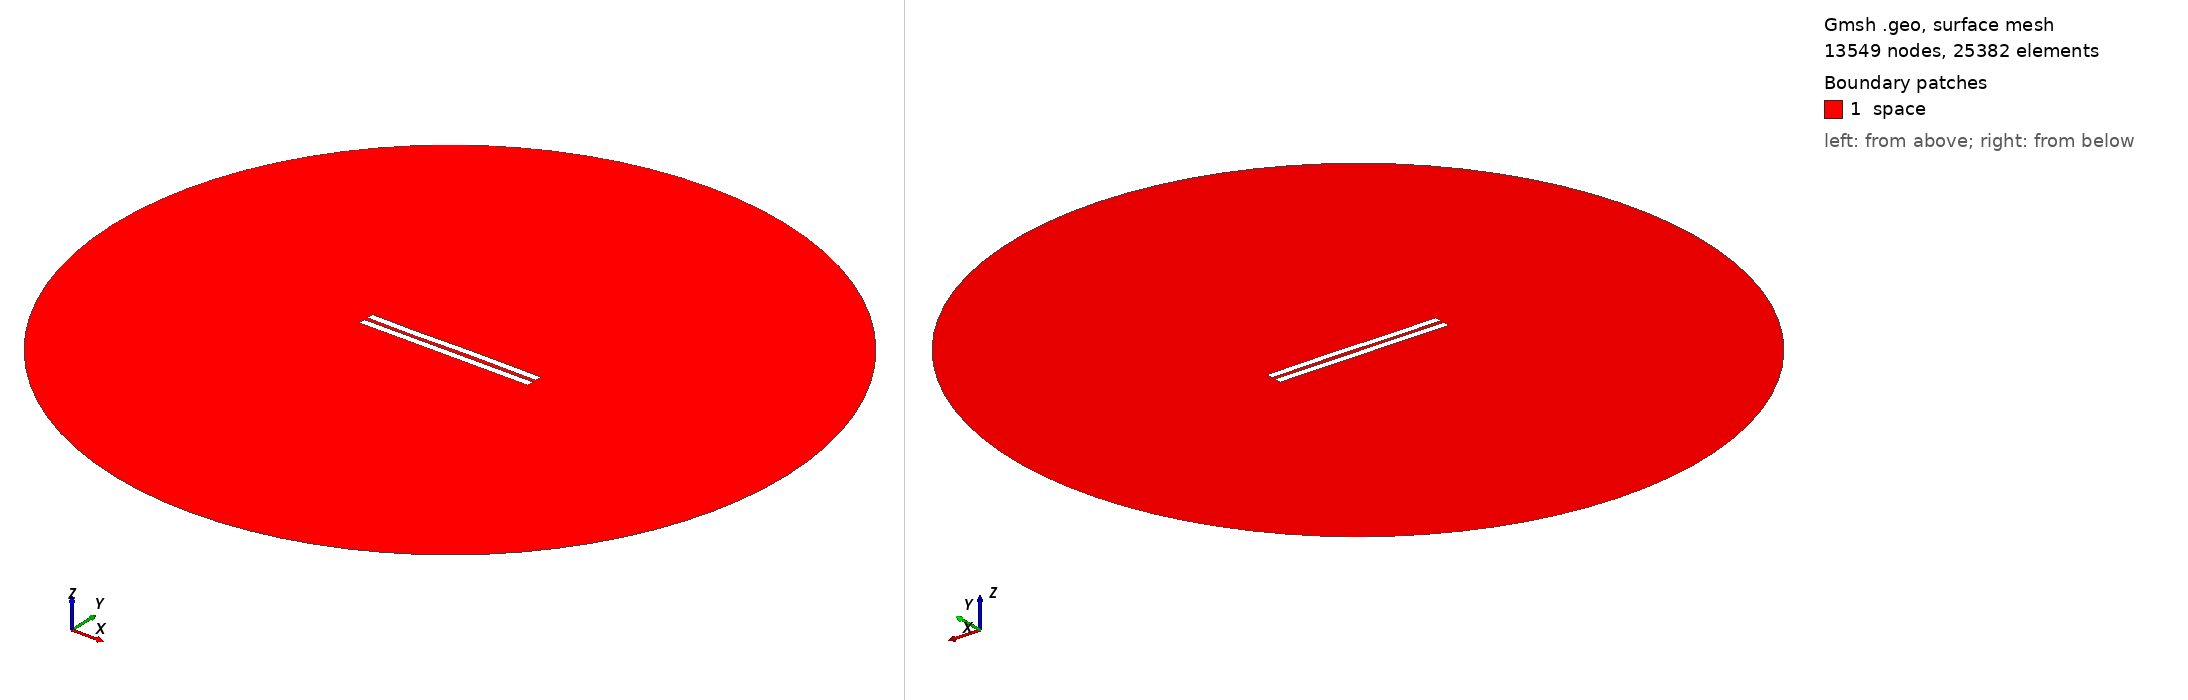

Gmsh geometry script, surface-meshed: 13549 nodes, 25382 surface elements. Boundary patches (legend numbers): 1 space. Left view from above one corner, right view from below the opposite corner. Legend entries are the model's physical surfaces. The drawing asked Gmsh for element sizes between 1% and 20% of the model's largest extent; the script's own settings can give other sizes.

=== 2802.geo (drawn) ===
//---------------------------------------
// Geometry kernel
//---------------------------------------

SetFactory("OpenCASCADE");



//---------------------------------------
// Parameters of the geometry
//---------------------------------------

// Overetch of the upper plate
overetch = 0.0;

// Distance between the plates
distance = 2.5;

// Discretization over the x axis (for the deformation)
nx = 50; 

// Length of the plate
L = 100 - overetch; 

// Number of modes
n = 4; 

// 1st mode coefficient
coeff(1) = 0.0;
beta(1) = 0.596864 * 3.1415926535 / L;

// 2nd mode coefficient
coeff(2) = 0.0;
beta(2) = 1.49418 * 3.1415926535 / L;

// 3rd mode coefficient
coeff(3) = -0.15;
beta(3) = 2.50025 * 3.1415926535 / L;

// 4th mode coefficient
coeff(4) = -0.075;
beta(4) = 3.49999 * 3.1415926535 / L;



//---------------------------------------
// Upper plate (deformed rectangle)
//---------------------------------------

// Coordiantes of the upper plate
xmin = -50;
xmax = 50 - overetch;

// Height of the upper plate
yheight = 4 - 2 * overetch;

// Indexes of the points
UpperID[] = {};
LowerID[] = {};
LeftID[] = {};
RightID[] = {};

// Point index
p = 1;

// Horizontal edges
For i In {1:nx}
    x = xmin + (i-1)*(xmax - xmin)/(nx-1);

    y_bottom = distance / 2 + overetch;
    For j In {1:n}
        C = (Cosh(beta(j)*L) + Cos(beta(j)*L)) / (Sinh(beta(j)*L) + Sin(beta(j)*L));
        y_bottom  = y_bottom + coeff(j) * (Cosh(beta(j)*(x+50)) - Cos(beta(j)*(x+50)) - C * (Sinh(beta(j)*(x+50)) - Sin(beta(j)*(x+50))));
    EndFor

    y_top = y_bottom + yheight;

    Point(p) = {x, y_top, 0, 1.0};
    UpperID[i] = p;
    p = p + 1;

    Point(p) = {x, y_bottom, 0, 1.0};
    LowerID[i] = p;
    p = p + 1;
EndFor

// Create point lists
UpperPts[] = {}; LowerPts[] = {};
For i In {1:nx}
  UpperPts[] += {UpperID[i]};
  LowerPts[] += {LowerID[i]};
EndFor

// Build splines
Spline(1) = {UpperPts[]};
Spline(2) = {LowerPts[]};
Line(3) = {LowerPts[nx-1], UpperPts[nx-1]};
Line(4) = {LowerPts[0], UpperPts[0]};

// Build the plane surface
Curve Loop(1) = {2, 3, -1, -4};
Plane Surface(1) = {1};



//---------------------------------------
// Lower plate (rectangle)
//---------------------------------------

// Vertices
Point(1001) = {-50, -1, 0, 1.0};
Point(1002) = { 50, -1, 0, 1.0};
Point(1003) = { 50,  -5, 0, 1.0};
Point(1004) = {-50,  -5, 0, 1.0};

// Edges
Line(5) = {1001, 1002};
Line(6) = {1002, 1003};
Line(7) = {1003, 1004};
Line(8) = {1004, 1001};

// Plane surface
Line Loop(2) = {5, 6, 7, 8};
Plane Surface(2) = {2}; 



//---------------------------------------
// Outer (fictious) boundary
//---------------------------------------

// Points
Point(1005) = {0, 0, 0};       // Center
Point(1006) = {200, 0, 0};     // Start point
Point(1007) = {0, 200, 0};     // 90 degrees
Point(1008) = {-200, 0, 0};    // 180 degrees
Point(1009) = {0, -200, 0};    // 270 degrees

// Circle arcs (each needs start, center, end)
Circle(9) = {1006, 1005, 1007};
Circle(10) = {1007, 1005, 1008};
Circle(11) = {1008, 1005, 1009};
Circle(12) = {1009, 1005, 1006};

// Plane surface for the entire domain
Curve Loop(3) = {9, 10, 11, 12};
Surface(3) = {3};

// Subtract the plates from the whole domain to obtain the actual domain where we want to solve the equations
BooleanDifference{ Surface{3}; Delete; }{ Surface{1}; Surface{2}; Delete; }




//---------------------------------------
// Transfinite Lines/Curves
//---------------------------------------

// Set the number of points on the boundaries
r = 7;

// Plates
Transfinite Curve {1, 2} = 50*r Using Progression 1;
Transfinite Curve {3, 4} = 2*r Using Progression 1;
Transfinite Line {5, 7} = 50*r Using Progression 1;
Transfinite Line {6, 8} = 2*r Using Progression 1;

// Outer boundary
Transfinite Line {9, 10, 11, 12} = 20 Using Progression 1;



//---------------------------------------
// Physical groups
//---------------------------------------                

// Physical curves (boundaries)
Physical Line("force_segment", 10) = {2};
Physical Line("upper_plate", 11) = {1, 3, 4};
Physical Line("lower_plate", 12) = {5, 6, 7, 8};
Physical Line("boundary", 20) = {9, 10, 11, 12};

// Physical Surfaces
Physical Surface("space", 30) = {3};



//---------------------------------------
// 6. Generate the Mesh
//---------------------------------------

// 2D mesh generation
Mesh 2;
